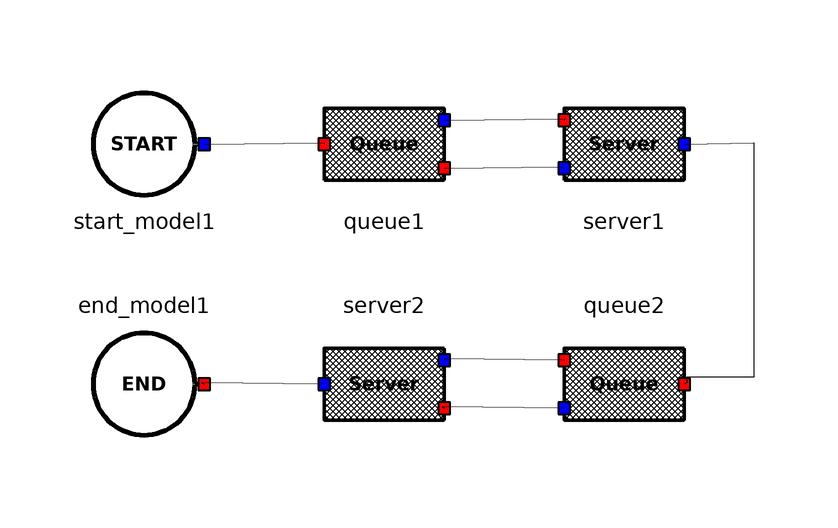

This picture is the connection diagram that the Modelica source below describes through its graphical annotations.

model Tandem
      SSSQ.SSSQ_Model.Start_Model start_model1(Mean_Interarrive_Time = 1.0, Number_Of_Customer = 1000) annotation(Placement(visible = true, transformation(origin = {-40, 20}, extent = {{-10, -10}, {10, 10}}, rotation = 0)));
      SSSQ.SSSQ_Model.Queue queue1 annotation(Placement(visible = true, transformation(origin = {0, 20}, extent = {{-10, -10}, {10, 10}}, rotation = 0)));
      SSSQ.SSSQ_Model.Server server1(Mean_Server_Time = 1.5) annotation(Placement(visible = true, transformation(origin = {40, 20}, extent = {{-10, -10}, {10, 10}}, rotation = 0)));
      SSSQ.SSSQ_Model.Queue queue2 annotation(Placement(visible = true, transformation(origin = {40, -20}, extent = {{-10, -10}, {10, 10}}, rotation = 180)));
      SSSQ.SSSQ_Model.Server server2(Mean_Server_Time = 3) annotation(Placement(visible = true, transformation(origin = {0, -20}, extent = {{-10, -10}, {10, 10}}, rotation = 180)));
      SSSQ.SSSQ_Model.End_Model end_model1(Number_Of_Customer = 1000) annotation(Placement(visible = true, transformation(origin = {-40, -20}, extent = {{-10, -10}, {10, 10}}, rotation = 180)));
    equation
      connect(server2.event_out2, end_model1.event_in1) annotation(Line(points = {{-10, -20}, {-30.3725, -19.8281}, {-30.3725, -19.8281}, {-30, -20}}));
      connect(queue2.event_out1, server2.event_in1) annotation(Line(points = {{30, -24}, {9.74212, -23.8281}, {9.74212, -23.8281}, {10, -24}}));
      connect(queue2.event_in2, server2.event_out1) annotation(Line(points = {{30, -16}, {10.0287, -15.8281}, {10.0287, -15.8281}, {10, -16}}));
      connect(server1.event_out2, queue2.event_in1) annotation(Line(points = {{50, 20}, {61.6046, 20.1719}, {61.6046, -18.9112}, {50.4298, -18.9112}, {50.4298, -19.8281}, {50, -20}}));
      connect(queue1.event_in2, server1.event_out1) annotation(Line(points = {{10, 16}, {29.5129, 16.1719}, {29.5129, 16.1719}, {30, 16}}));
      connect(queue1.event_out1, server1.event_in1) annotation(Line(points = {{10, 24}, {30.086, 24.1719}, {30.086, 24.1719}, {30, 24}}));
      connect(start_model1.event_out1, queue1.event_in1) annotation(Line(points = {{-30, 20}, {-10.0287, 20.1719}, {-10.0287, 20.1719}, {-10, 20}}));
      annotation(Icon(coordinateSystem(extent = {{-100, -100}, {100, 100}}, preserveAspectRatio = true, initialScale = 0.1, grid = {2, 2})), Diagram(coordinateSystem(extent = {{-100, -100}, {100, 100}}, preserveAspectRatio = true, initialScale = 0.1, grid = {2, 2})));
    end Tandem;